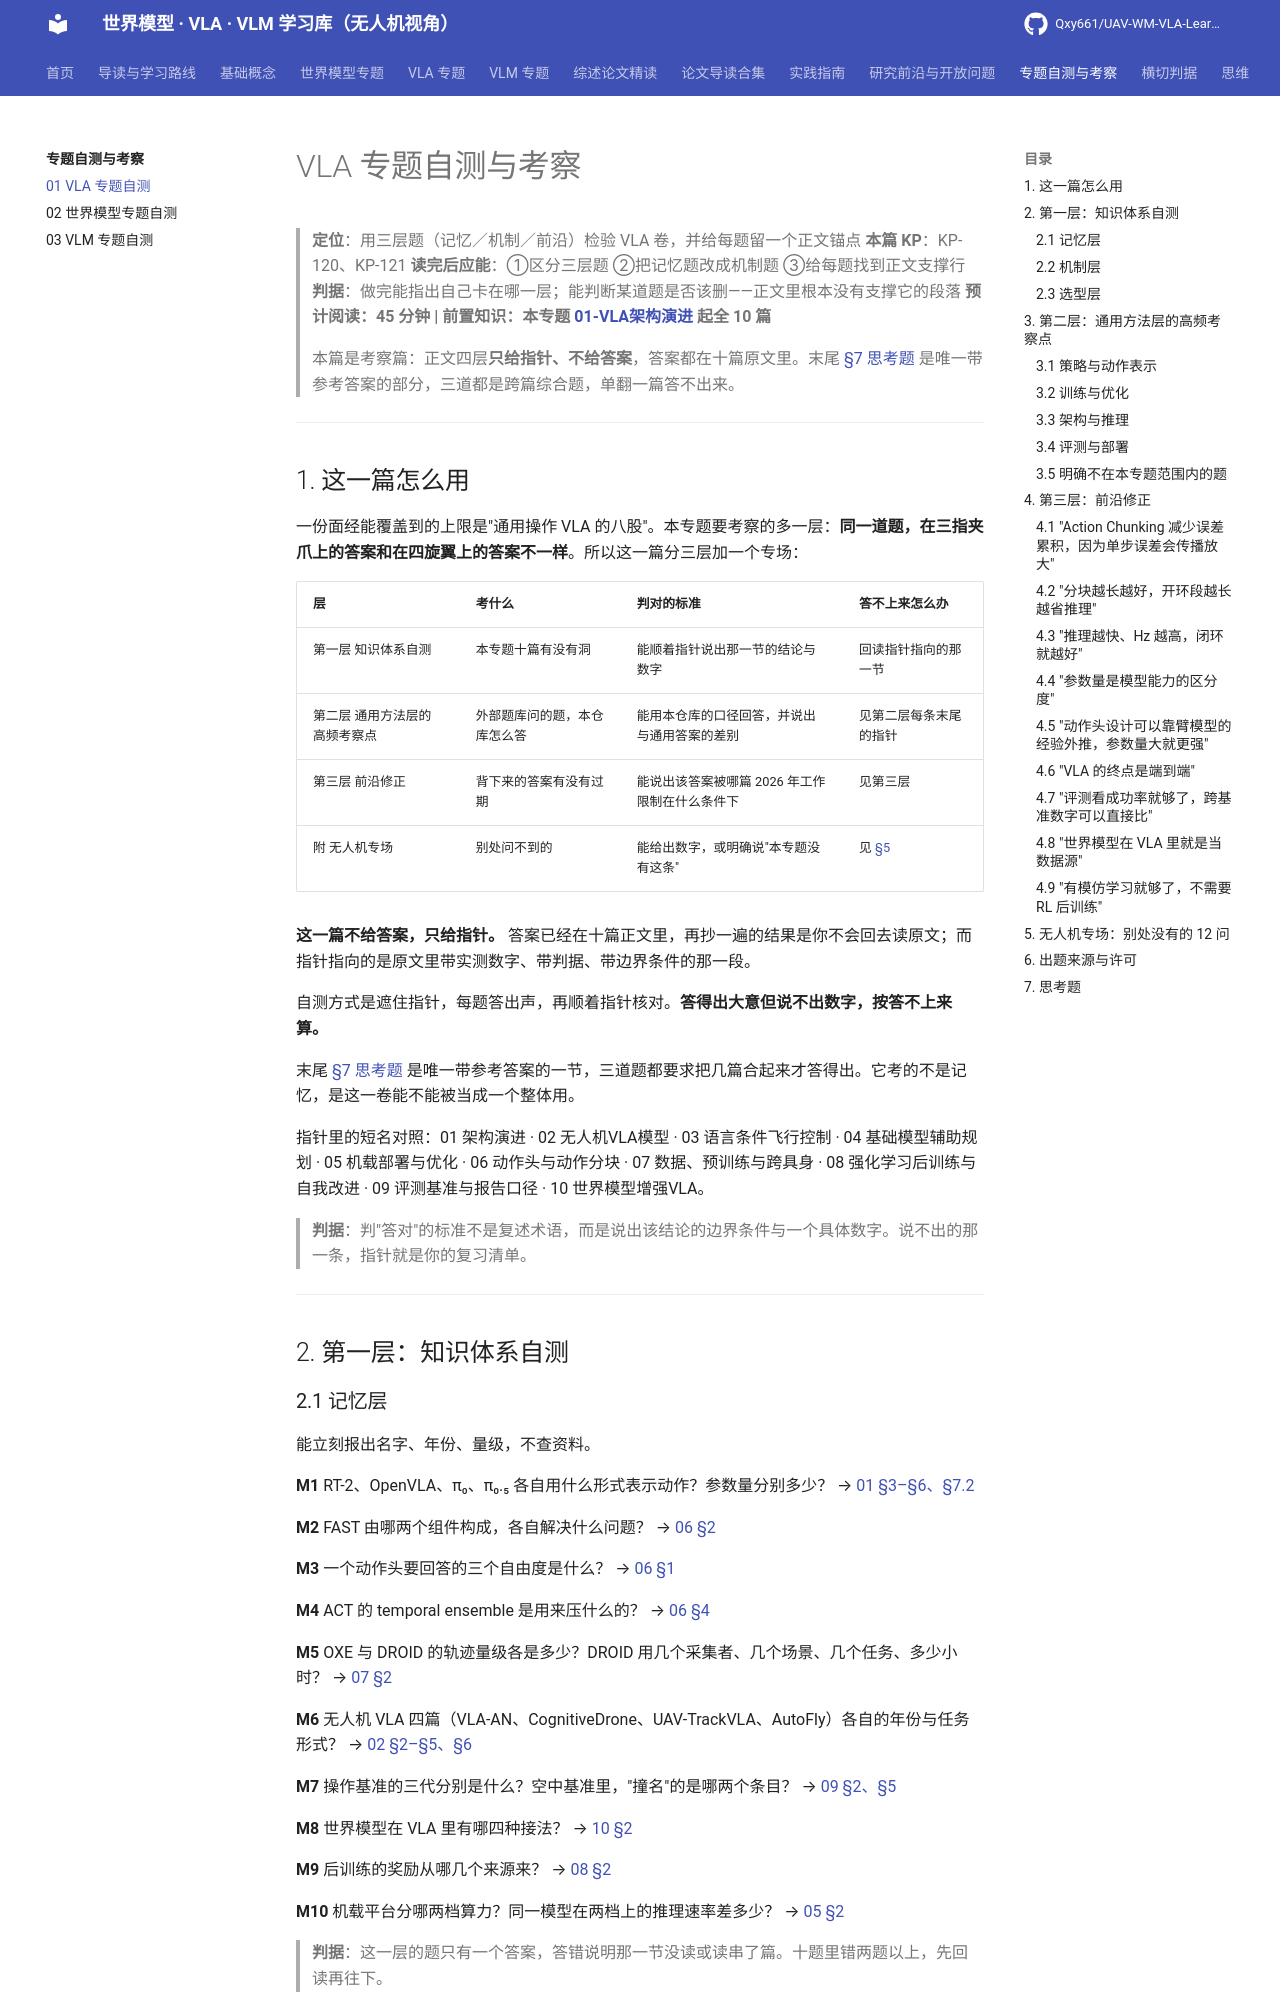

repository: Qxy661/UAV-WM-VLA-Learning · page: docs/09-专题自测与考察/01-VLA专题自测.html · generator: mkdocs

# VLA 专题自测与考察

> **定位**：用三层题（记忆／机制／前沿）检验 VLA 卷，并给每题留一个正文锚点
> **本篇 KP**：KP-120、KP-121
> **读完后应能**：①区分三层题 ②把记忆题改成机制题 ③给每题找到正文支撑行
> **判据**：做完能指出自己卡在哪一层；能判断某道题是否该删——正文里根本没有支撑它的段落
> **预计阅读：45 分钟 | 前置知识：本专题 [01-VLA架构演进](../03-VLA专题/01-VLA架构演进.md) 起全 10 篇**
>
> 本篇是考察篇：正文四层**只给指针、不给答案**，答案都在十篇原文里。末尾 [§7 思考题](#7-思考题) 是唯一带参考答案的部分，三道都是跨篇综合题，单翻一篇答不出来。

---

## 1. 这一篇怎么用

一份面经能覆盖到的上限是"通用操作 VLA 的八股"。本专题要考察的多一层：**同一道题，在三指夹爪上的答案和在四旋翼上的答案不一样**。所以这一篇分三层加一个专场：

| 层 | 考什么 | 判对的标准 | 答不上来怎么办 |
|---|---|---|---|
| 第一层 知识体系自测 | 本专题十篇有没有洞 | 能顺着指针说出那一节的结论与数字 | 回读指针指向的那一节 |
| 第二层 通用方法层的高频考察点 | 外部题库问的题，本仓库怎么答 | 能用本仓库的口径回答，并说出与通用答案的差别 | 见第二层每条末尾的指针 |
| 第三层 前沿修正 | 背下来的答案有没有过期 | 能说出该答案被哪篇 2026 年工作限制在什么条件下 | 见第三层 |
| 附 无人机专场 | 别处问不到的 | 能给出数字，或明确说"本专题没有这条" | 见 [§5](#5-无人机专场别处没有的-12-问) |

**这一篇不给答案，只给指针。** 答案已经在十篇正文里，再抄一遍的结果是你不会回去读原文；而指针指向的是原文里带实测数字、带判据、带边界条件的那一段。

自测方式是遮住指针，每题答出声，再顺着指针核对。**答得出大意但说不出数字，按答不上来算。**

末尾 [§7 思考题](#7-思考题) 是唯一带参考答案的一节，三道题都要求把几篇合起来才答得出。它考的不是记忆，是这一卷能不能被当成一个整体用。

指针里的短名对照：01 架构演进 · 02 无人机VLA模型 · 03 语言条件飞行控制 · 04 基础模型辅助规划 · 05 机载部署与优化 · 06 动作头与动作分块 · 07 数据、预训练与跨具身 · 08 强化学习后训练与自我改进 · 09 评测基准与报告口径 · 10 世界模型增强VLA。

> **判据**：判"答对"的标准不是复述术语，而是说出该结论的边界条件与一个具体数字。说不出的那一条，指针就是你的复习清单。

---

## 2. 第一层：知识体系自测

### 2.1 记忆层

能立刻报出名字、年份、量级，不查资料。

**M1** RT-2、OpenVLA、π₀、π₀.₅ 各自用什么形式表示动作？参数量分别多少？ → [01 §3–§6、§7.2](../03-VLA专题/01-VLA架构演进.md)

**M2** FAST 由哪两个组件构成，各自解决什么问题？ → [06 §2](../03-VLA专题/06-动作头与动作分块.md)

**M3** 一个动作头要回答的三个自由度是什么？ → [06 §1](../03-VLA专题/06-动作头与动作分块.md)

**M4** ACT 的 temporal ensemble 是用来压什么的？ → [06 §4](../03-VLA专题/06-动作头与动作分块.md)

**M5** OXE 与 DROID 的轨迹量级各是多少？DROID 用几个采集者、几个场景、几个任务、多少小时？ → [07 §2](../03-VLA专题/07-数据、预训练与跨具身.md)

**M6** 无人机 VLA 四篇（VLA-AN、CognitiveDrone、UAV-TrackVLA、AutoFly）各自的年份与任务形式？ → [02 §2–§5、§6](../03-VLA专题/02-无人机VLA模型.md)

**M7** 操作基准的三代分别是什么？空中基准里，"撞名"的是哪两个条目？ → [09 §2、§5](../03-VLA专题/09-评测基准与报告口径.md)

**M8** 世界模型在 VLA 里有哪四种接法？ → [10 §2](../03-VLA专题/10-世界模型增强VLA.md)

**M9** 后训练的奖励从哪几个来源来？ → [08 §2](../03-VLA专题/08-强化学习后训练与自我改进.md)

**M10** 机载平台分哪两档算力？同一模型在两档上的推理速率差多少？ → [05 §2](../03-VLA专题/05-机载部署与优化.md)

> **判据**：这一层的题只有一个答案，答错说明那一节没读或读串了篇。十题里错两题以上，先回读再往下。
